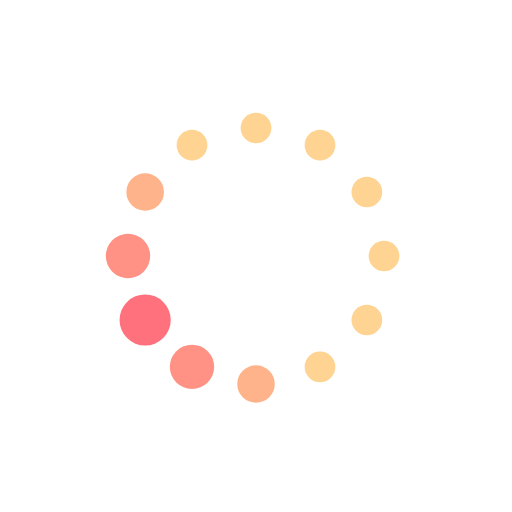
t = 0.00 s
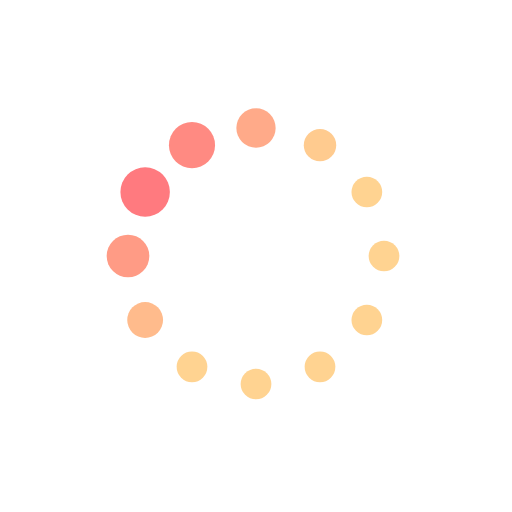
t = 0.17 s
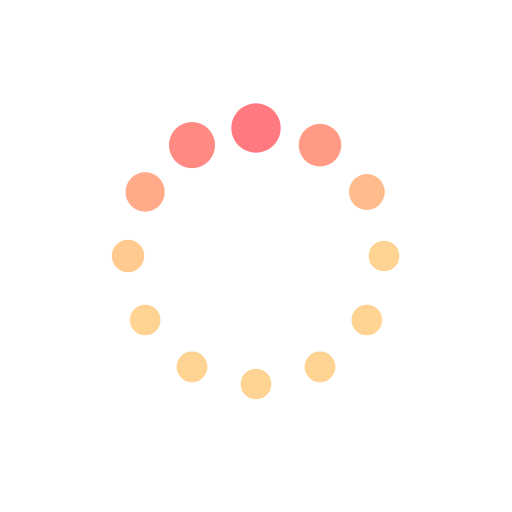
t = 0.28 s
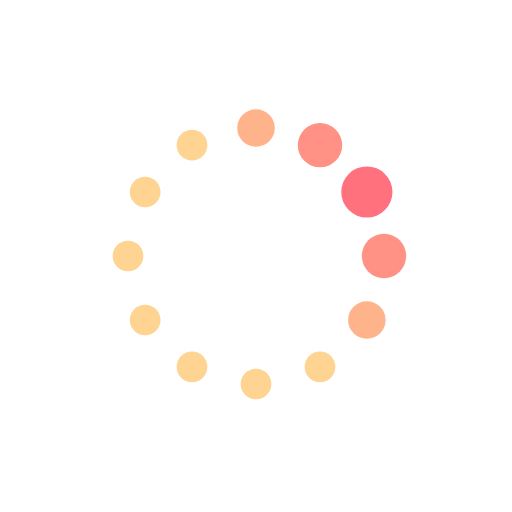
t = 0.45 s
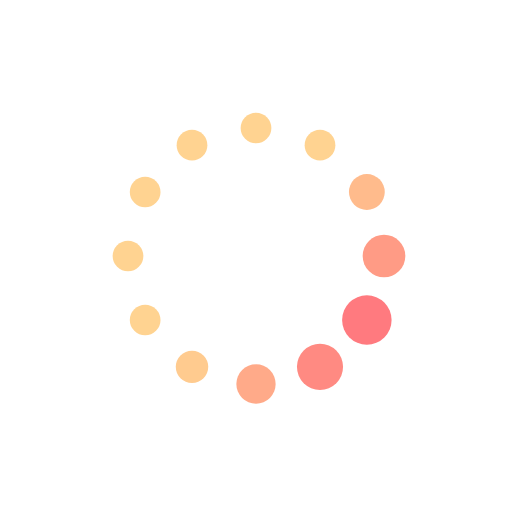
t = 0.62 s
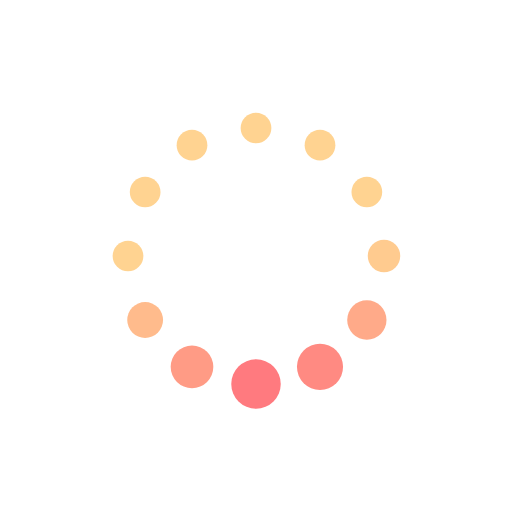
t = 0.73 s

The animated SVG that drew these frames (rendered in a browser with its animation timeline set to each time). Animation: 24 SMIL elements (animate=24); one cycle of 0.90 s, repeats indefinitely.

<svg class="lds-default" width="200px"  height="200px"  xmlns="http://www.w3.org/2000/svg" xmlns:xlink="http://www.w3.org/1999/xlink" viewBox="0 0 100 100" preserveAspectRatio="xMidYMid" style="background: none;"><circle cx="75" cy="50" fill="undefined" r="4.28157">
  <animate attributeName="r" values="3;3;5;3;3" times="0;0.1;0.2;0.3;1" dur="0.9s" repeatCount="indefinite" begin="-0.825s"></animate>
  <animate attributeName="fill" values="#ffd391;#ffd391;#ff727d;#ffd391;#ffd391" repeatCount="indefinite" times="0;0.1;0.2;0.3;1" dur="0.9s" begin="-0.825s"></animate>
</circle><circle cx="71.651" cy="62.5" fill="undefined" r="3.61491">
  <animate attributeName="r" values="3;3;5;3;3" times="0;0.1;0.2;0.3;1" dur="0.9s" repeatCount="indefinite" begin="-0.75s"></animate>
  <animate attributeName="fill" values="#ffd391;#ffd391;#ff727d;#ffd391;#ffd391" repeatCount="indefinite" times="0;0.1;0.2;0.3;1" dur="0.9s" begin="-0.75s"></animate>
</circle><circle cx="62.5" cy="71.651" fill="undefined" r="3">
  <animate attributeName="r" values="3;3;5;3;3" times="0;0.1;0.2;0.3;1" dur="0.9s" repeatCount="indefinite" begin="-0.675s"></animate>
  <animate attributeName="fill" values="#ffd391;#ffd391;#ff727d;#ffd391;#ffd391" repeatCount="indefinite" times="0;0.1;0.2;0.3;1" dur="0.9s" begin="-0.675s"></animate>
</circle><circle cx="50" cy="75" fill="undefined" r="3">
  <animate attributeName="r" values="3;3;5;3;3" times="0;0.1;0.2;0.3;1" dur="0.9s" repeatCount="indefinite" begin="-0.6s"></animate>
  <animate attributeName="fill" values="#ffd391;#ffd391;#ff727d;#ffd391;#ffd391" repeatCount="indefinite" times="0;0.1;0.2;0.3;1" dur="0.9s" begin="-0.6s"></animate>
</circle><circle cx="37.5" cy="71.651" fill="undefined" r="3">
  <animate attributeName="r" values="3;3;5;3;3" times="0;0.1;0.2;0.3;1" dur="0.9s" repeatCount="indefinite" begin="-0.525s"></animate>
  <animate attributeName="fill" values="#ffd391;#ffd391;#ff727d;#ffd391;#ffd391" repeatCount="indefinite" times="0;0.1;0.2;0.3;1" dur="0.9s" begin="-0.525s"></animate>
</circle><circle cx="28.349" cy="62.5" fill="undefined" r="3">
  <animate attributeName="r" values="3;3;5;3;3" times="0;0.1;0.2;0.3;1" dur="0.9s" repeatCount="indefinite" begin="-0.45s"></animate>
  <animate attributeName="fill" values="#ffd391;#ffd391;#ff727d;#ffd391;#ffd391" repeatCount="indefinite" times="0;0.1;0.2;0.3;1" dur="0.9s" begin="-0.45s"></animate>
</circle><circle cx="25" cy="50" fill="undefined" r="3">
  <animate attributeName="r" values="3;3;5;3;3" times="0;0.1;0.2;0.3;1" dur="0.9s" repeatCount="indefinite" begin="-0.375s"></animate>
  <animate attributeName="fill" values="#ffd391;#ffd391;#ff727d;#ffd391;#ffd391" repeatCount="indefinite" times="0;0.1;0.2;0.3;1" dur="0.9s" begin="-0.375s"></animate>
</circle><circle cx="28.349" cy="37.5" fill="undefined" r="3">
  <animate attributeName="r" values="3;3;5;3;3" times="0;0.1;0.2;0.3;1" dur="0.9s" repeatCount="indefinite" begin="-0.3s"></animate>
  <animate attributeName="fill" values="#ffd391;#ffd391;#ff727d;#ffd391;#ffd391" repeatCount="indefinite" times="0;0.1;0.2;0.3;1" dur="0.9s" begin="-0.3s"></animate>
</circle><circle cx="37.5" cy="28.349" fill="undefined" r="3.05176">
  <animate attributeName="r" values="3;3;5;3;3" times="0;0.1;0.2;0.3;1" dur="0.9s" repeatCount="indefinite" begin="-0.225s"></animate>
  <animate attributeName="fill" values="#ffd391;#ffd391;#ff727d;#ffd391;#ffd391" repeatCount="indefinite" times="0;0.1;0.2;0.3;1" dur="0.9s" begin="-0.225s"></animate>
</circle><circle cx="50" cy="25" fill="undefined" r="3.71843">
  <animate attributeName="r" values="3;3;5;3;3" times="0;0.1;0.2;0.3;1" dur="0.9s" repeatCount="indefinite" begin="-0.15s"></animate>
  <animate attributeName="fill" values="#ffd391;#ffd391;#ff727d;#ffd391;#ffd391" repeatCount="indefinite" times="0;0.1;0.2;0.3;1" dur="0.9s" begin="-0.15s"></animate>
</circle><circle cx="62.5" cy="28.349" fill="undefined" r="4.38509">
  <animate attributeName="r" values="3;3;5;3;3" times="0;0.1;0.2;0.3;1" dur="0.9s" repeatCount="indefinite" begin="-0.075s"></animate>
  <animate attributeName="fill" values="#ffd391;#ffd391;#ff727d;#ffd391;#ffd391" repeatCount="indefinite" times="0;0.1;0.2;0.3;1" dur="0.9s" begin="-0.075s"></animate>
</circle><circle cx="71.651" cy="37.5" fill="undefined" r="4.94824">
  <animate attributeName="r" values="3;3;5;3;3" times="0;0.1;0.2;0.3;1" dur="0.9s" repeatCount="indefinite" begin="0s"></animate>
  <animate attributeName="fill" values="#ffd391;#ffd391;#ff727d;#ffd391;#ffd391" repeatCount="indefinite" times="0;0.1;0.2;0.3;1" dur="0.9s" begin="0s"></animate>
</circle></svg>
